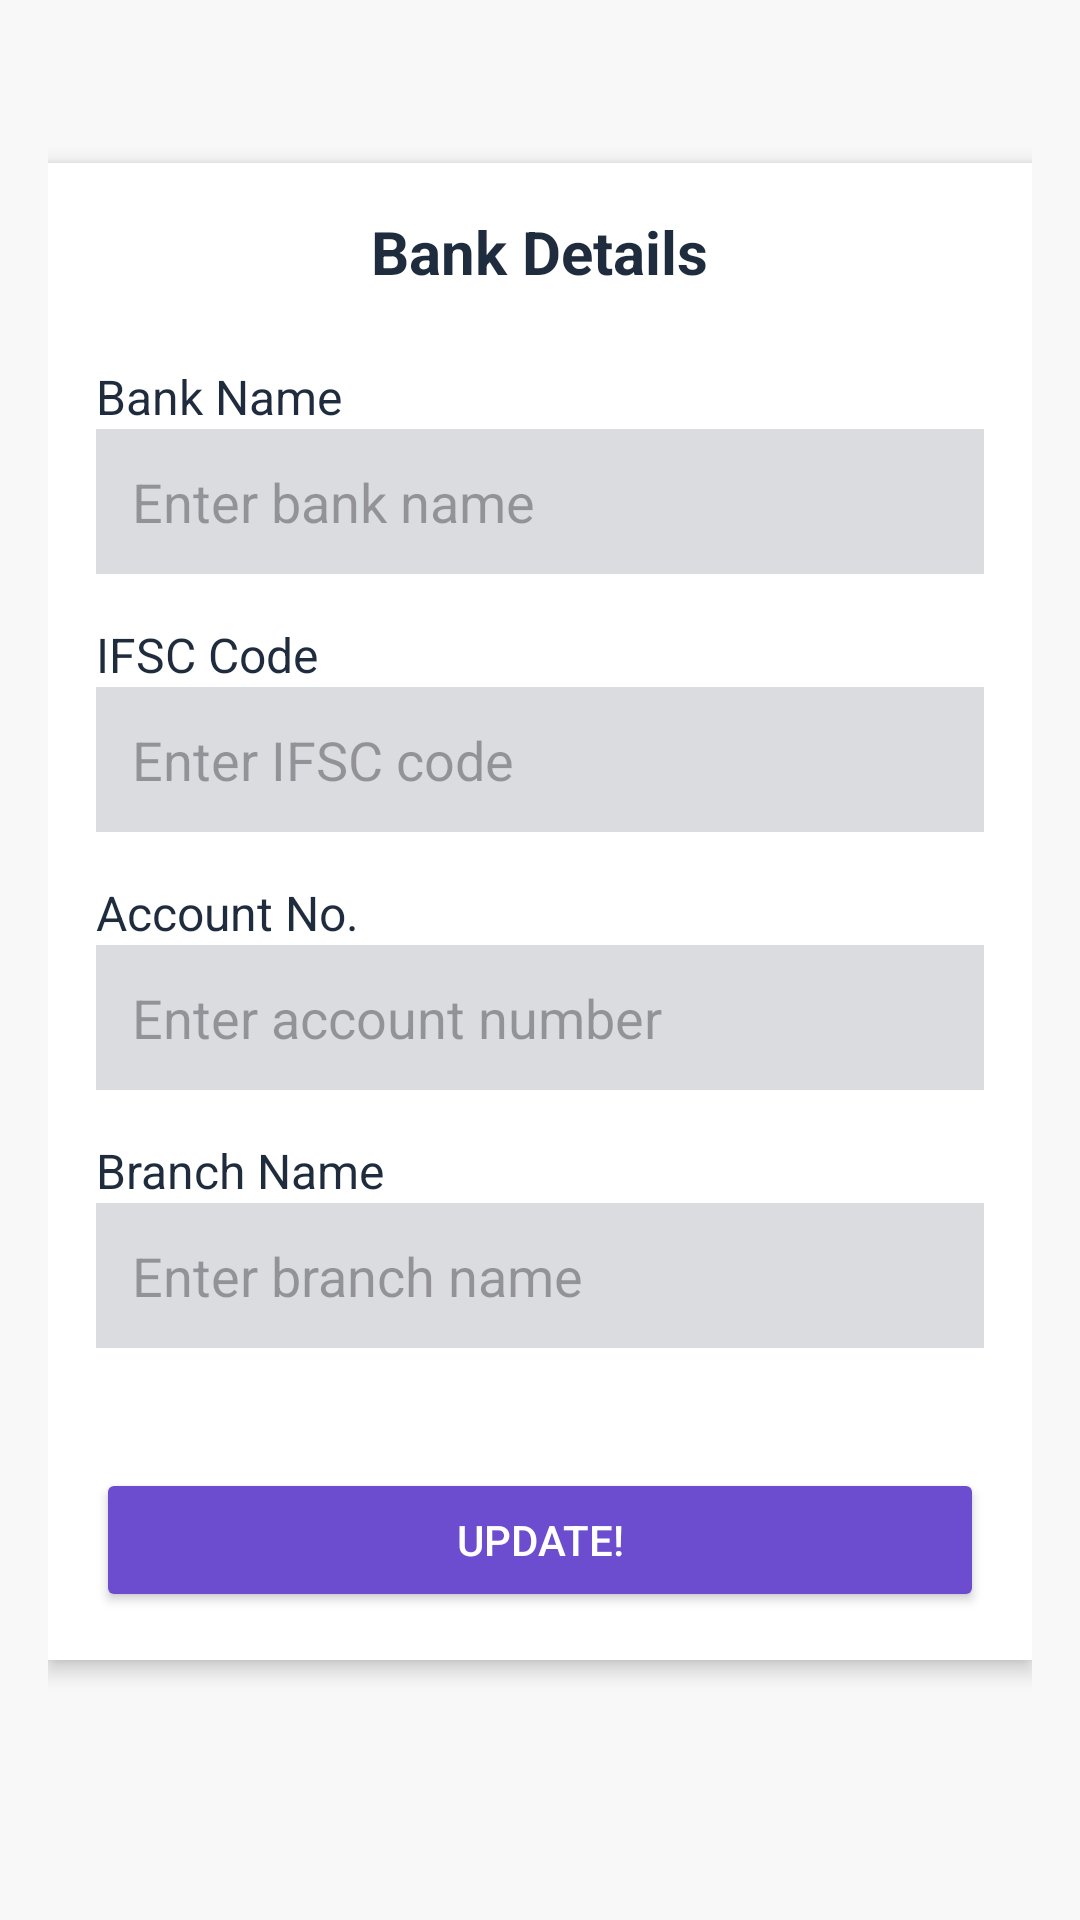

Android layout source for this screen:
<!-- AndroidManifest.xml: application theme Theme.Updateprofile -->
<!-- res/layout/fragment_bank_details.xml -->
<?xml version="1.0" encoding="utf-8"?>
<ScrollView xmlns:android="http://schemas.android.com/apk/res/android"
    android:layout_width="match_parent"
    android:layout_height="match_parent"
    android:padding="16dp"
    android:background="#F8F8F8">

    <LinearLayout
        android:layout_width="match_parent"
        android:layout_height="wrap_content"
        android:orientation="vertical"
        android:background="@android:color/white"
        android:padding="16dp"
        android:elevation="4dp"
        android:layout_gravity="center"
        android:layout_marginBottom="16dp">

        
        <TextView
            android:id="@+id/title"
            android:layout_width="wrap_content"
            android:layout_height="wrap_content"
            android:layout_gravity="center"
            android:text="Bank Details"
            android:textColor="#1F2C3E"
            android:textSize="20sp"
            android:textStyle="bold"
            android:layout_marginBottom="24dp" />

        
        <TextView
            android:layout_width="wrap_content"
            android:layout_height="wrap_content"
            android:text="Bank Name"
            android:textColor="#1F2C3E"
            android:textSize="16sp" />

        <EditText
            android:id="@+id/bankNameEditText"
            android:layout_width="match_parent"
            android:layout_height="wrap_content"
            android:background="@android:color/white"
            android:layout_marginBottom="16dp"
            android:padding="12dp"
            android:hint="Enter bank name"
            android:inputType="text"
            android:backgroundTint="#DADCE0" />

        
        <TextView
            android:layout_width="wrap_content"
            android:layout_height="wrap_content"
            android:text="IFSC Code"
            android:textColor="#1F2C3E"
            android:textSize="16sp" />

        <EditText
            android:id="@+id/ifscCodeEditText"
            android:layout_width="match_parent"
            android:layout_height="wrap_content"
            android:background="@android:color/white"
            android:layout_marginBottom="16dp"
            android:padding="12dp"
            android:hint="Enter IFSC code"
            android:inputType="text"
            android:backgroundTint="#DADCE0" />

        
        <TextView
            android:layout_width="wrap_content"
            android:layout_height="wrap_content"
            android:text="Account No."
            android:textColor="#1F2C3E"
            android:textSize="16sp" />

        <EditText
            android:id="@+id/accountNumberEditText"
            android:layout_width="match_parent"
            android:layout_height="wrap_content"
            android:background="@android:color/white"
            android:layout_marginBottom="16dp"
            android:padding="12dp"
            android:hint="Enter account number"
            android:inputType="number"
            android:backgroundTint="#DADCE0" />

        
        <TextView
            android:layout_width="wrap_content"
            android:layout_height="wrap_content"
            android:text="Branch Name"
            android:textColor="#1F2C3E"
            android:textSize="16sp" />

        <EditText
            android:id="@+id/branchNameEditText"
            android:layout_width="match_parent"
            android:layout_height="wrap_content"
            android:background="@android:color/white"
            android:layout_marginBottom="16dp"
            android:padding="12dp"
            android:hint="Enter branch name"
            android:inputType="text"
            android:backgroundTint="#DADCE0" />

        
        <Button
            android:id="@+id/updateButton"
            android:layout_width="match_parent"
            android:layout_height="wrap_content"
            android:text="Update!"
            android:textColor="@android:color/white"
            android:backgroundTint="#6C4CCF"
            android:layout_marginTop="24dp"
            android:padding="12dp" />

    </LinearLayout>
</ScrollView>
<!-- resources referenced by this layout -->
<resources>
  <style name="Theme.Updateprofile" parent="Base.Theme.Updateprofile" />
  <style name="Base.Theme.Updateprofile" parent="Theme.Material3.DayNight.NoActionBar">
          
          
  
  
          <item name="colorPrimary">#6200EE</item>
          <item name="colorPrimaryDark">#3700B3</item>
          <item name="colorAccent">#03DAC5</item>
      </style>
</resources>
